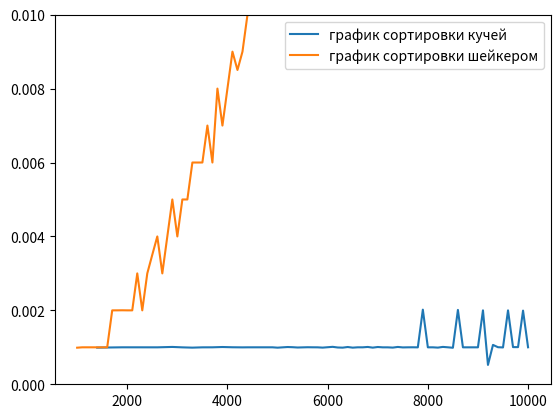

Write the Python code that produced this figure.
import numpy as np
import matplotlib.pyplot as plt
x = np.linspace(1000, 10001, 91)
y = (10**(-9))*np.array([0, 0, 0, 0, 991400, 0, 0, 0, 0, 1000200, 0, 0, 0, 999900, 0, 0, 999600, 0, 0, 1010200, 0, 998900, 0, 991300, 0, 999400, 0, 1000200, 0, 1008300, 0, 1001400, 0, 998600, 1000000, 0, 1000200, 0, 0, 1000100, 990500, 0, 1007900, 1003300, 994900, 0, 1002300, 1000500, 999500, 991900, 0, 1012900, 995500, 991100, 1008300, 991100, 1000200, 999900, 1009700, 991600, 1008400, 999400, 999300, 992500, 1009900, 997400, 1000000, 1000800, 999000, 2018800, 999700, 999900, 991900, 1011000, 1000300, 988300, 2011800, 999800, 999600, 999900, 999800, 2000300, 524400, 1065400, 1002700, 996800, 1999500, 1005800, 1005000, 1993000, 1000900])
y3 = (10**(-9)*np.array([989900, 999900, 1000100, 1000000, 999900, 1000000, 1000000, 1999900, 2000300, 2002100, 2000000, 2000000, 3000000, 2000100, 3000000, 3504700, 4000100, 3000000, 4000200, 4999800, 3999900, 5000000, 5000000, 6000000, 5999800, 6000300, 6999900, 6000000, 8000000, 7000000, 8002000, 8999800, 8503900, 8999900, 9999900, 10000200, 11009700, 10990100, 11009400, 12000100, 11992600, 12535600, 13000200, 13991500, 14081600, 14996500, 16006000, 15917000, 17503500, 18000000, 18000000, 19000100, 19000000, 20536700, 21000000, 21009300, 22000000, 23139100, 22719000, 24912000, 25000000, 26002000, 26693900, 27000400, 27073200, 29772200, 29919400, 31080100, 34001100, 33503900, 34980700, 35595500, 34918500, 36569900, 37025600, 37993300, 40002200, 41939500, 42641400, 43155800, 42935500, 45627200, 49233500, 45969900, 47004900, 55022000, 51004300, 52411700, 52915900, 53507000, 59347100]))
x1 = []
y1 = []
for i in range(91):
    if y[i] != 0:
        x1.append(x[i])
        y1.append(y[i])
x1 = np.array(x1)
y1 = np.array(y1)

plt.plot(x1, y1, label = "график сортировки кучей")
plt.plot(x, y3, label="график сортировки шейкером")

plt.ylim(0, 0.01)
plt.legend()
plt.show()